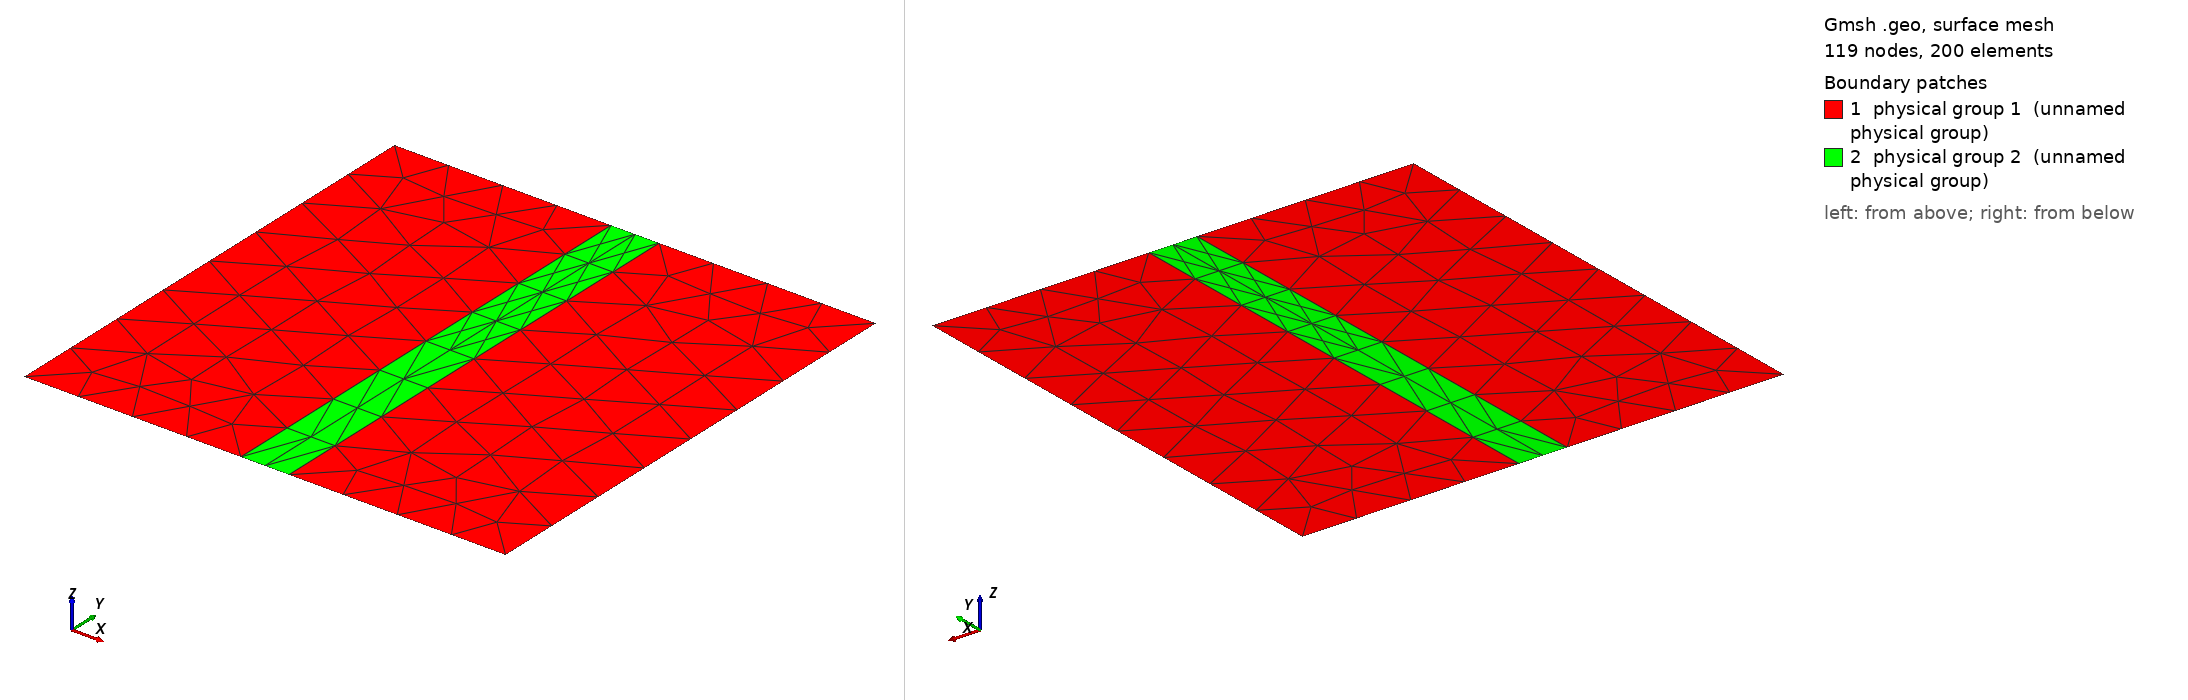

Gmsh geometry script, surface-meshed: 119 nodes, 200 surface elements. Boundary patches (legend numbers): 1 physical group 1 (unnamed physical group), 2 physical group 2 (unnamed physical group). Left view from above one corner, right view from below the opposite corner. Legend entries are the model's physical surfaces. The drawing asked Gmsh for element sizes between 1% and 20% of the model's largest extent; the script's own settings can give other sizes.

=== 1D_1_msh_template-vertical.geo (drawn) ===
d = 1; // unit cell period
d_in_nm = 100; // grating period
w1 = 10;
h_width1 = (w1/(2*d_in_nm))*d;
lc = 0; // 0.501 0.201 0.0701;
lc2 = lc/1; // on grating surfaces

hy = d; // Thickness: Squre profile => hy=d
hx = 0.;


Point(1) = {0, 0, 0, lc};
Point(2) = {-hx, -hy, 0, lc};
Point(3) = {-hx+d, -hy, 0, lc};
Point(4) = {d, 0, 0,lc};

// Edges of grating
Point(6) = {hy/2-h_width1, 0, 0, lc2};
Point(7) = {hy/2+h_width1, 0, 0, lc2};
Point(8) = {hy/2+h_width1, -hy, 0, lc2};
Point(9) = {hy/2-h_width1, -hy, 0, lc2};

//Centre of grating
Point(10) = {hy/2, 0, 0, lc};
Point(11) = {hy/2, -d, 0, lc};

Line(1) = {1, 6};
Line(2) = {6, 10};
Line(3) = {10, 7};
Line(4) = {7, 4};
Line(5) = {4, 3};
Line(6) = {3, 8};
Line(7) = {8, 11};
Line(8) = {11, 9};
Line(9) = {9, 2};
Line(10) = {2, 1};
Line(11) = {6, 9};
Line(12) = {10, 11};
Line(13) = {7, 8};

Line Loop(14) = {1, 11, 9, 10};
Plane Surface(15) = {14};
Line Loop(16) = {13, -6, -5, -4};
Plane Surface(17) = {16};
Line Loop(18) = {11, -8, -12, -2};
Plane Surface(19) = {18};
Line Loop(20) = {12, -7, -13, -3};
Plane Surface(21) = {20};


Physical Line(22) = {10};
Physical Line(23) = {1, 2, 3, 4};
Physical Line(24) = {5};
Physical Line(25) = {6, 7, 8, 9};


Physical Surface(1) = {15, 17};
Physical Surface(2) = {19, 21};
